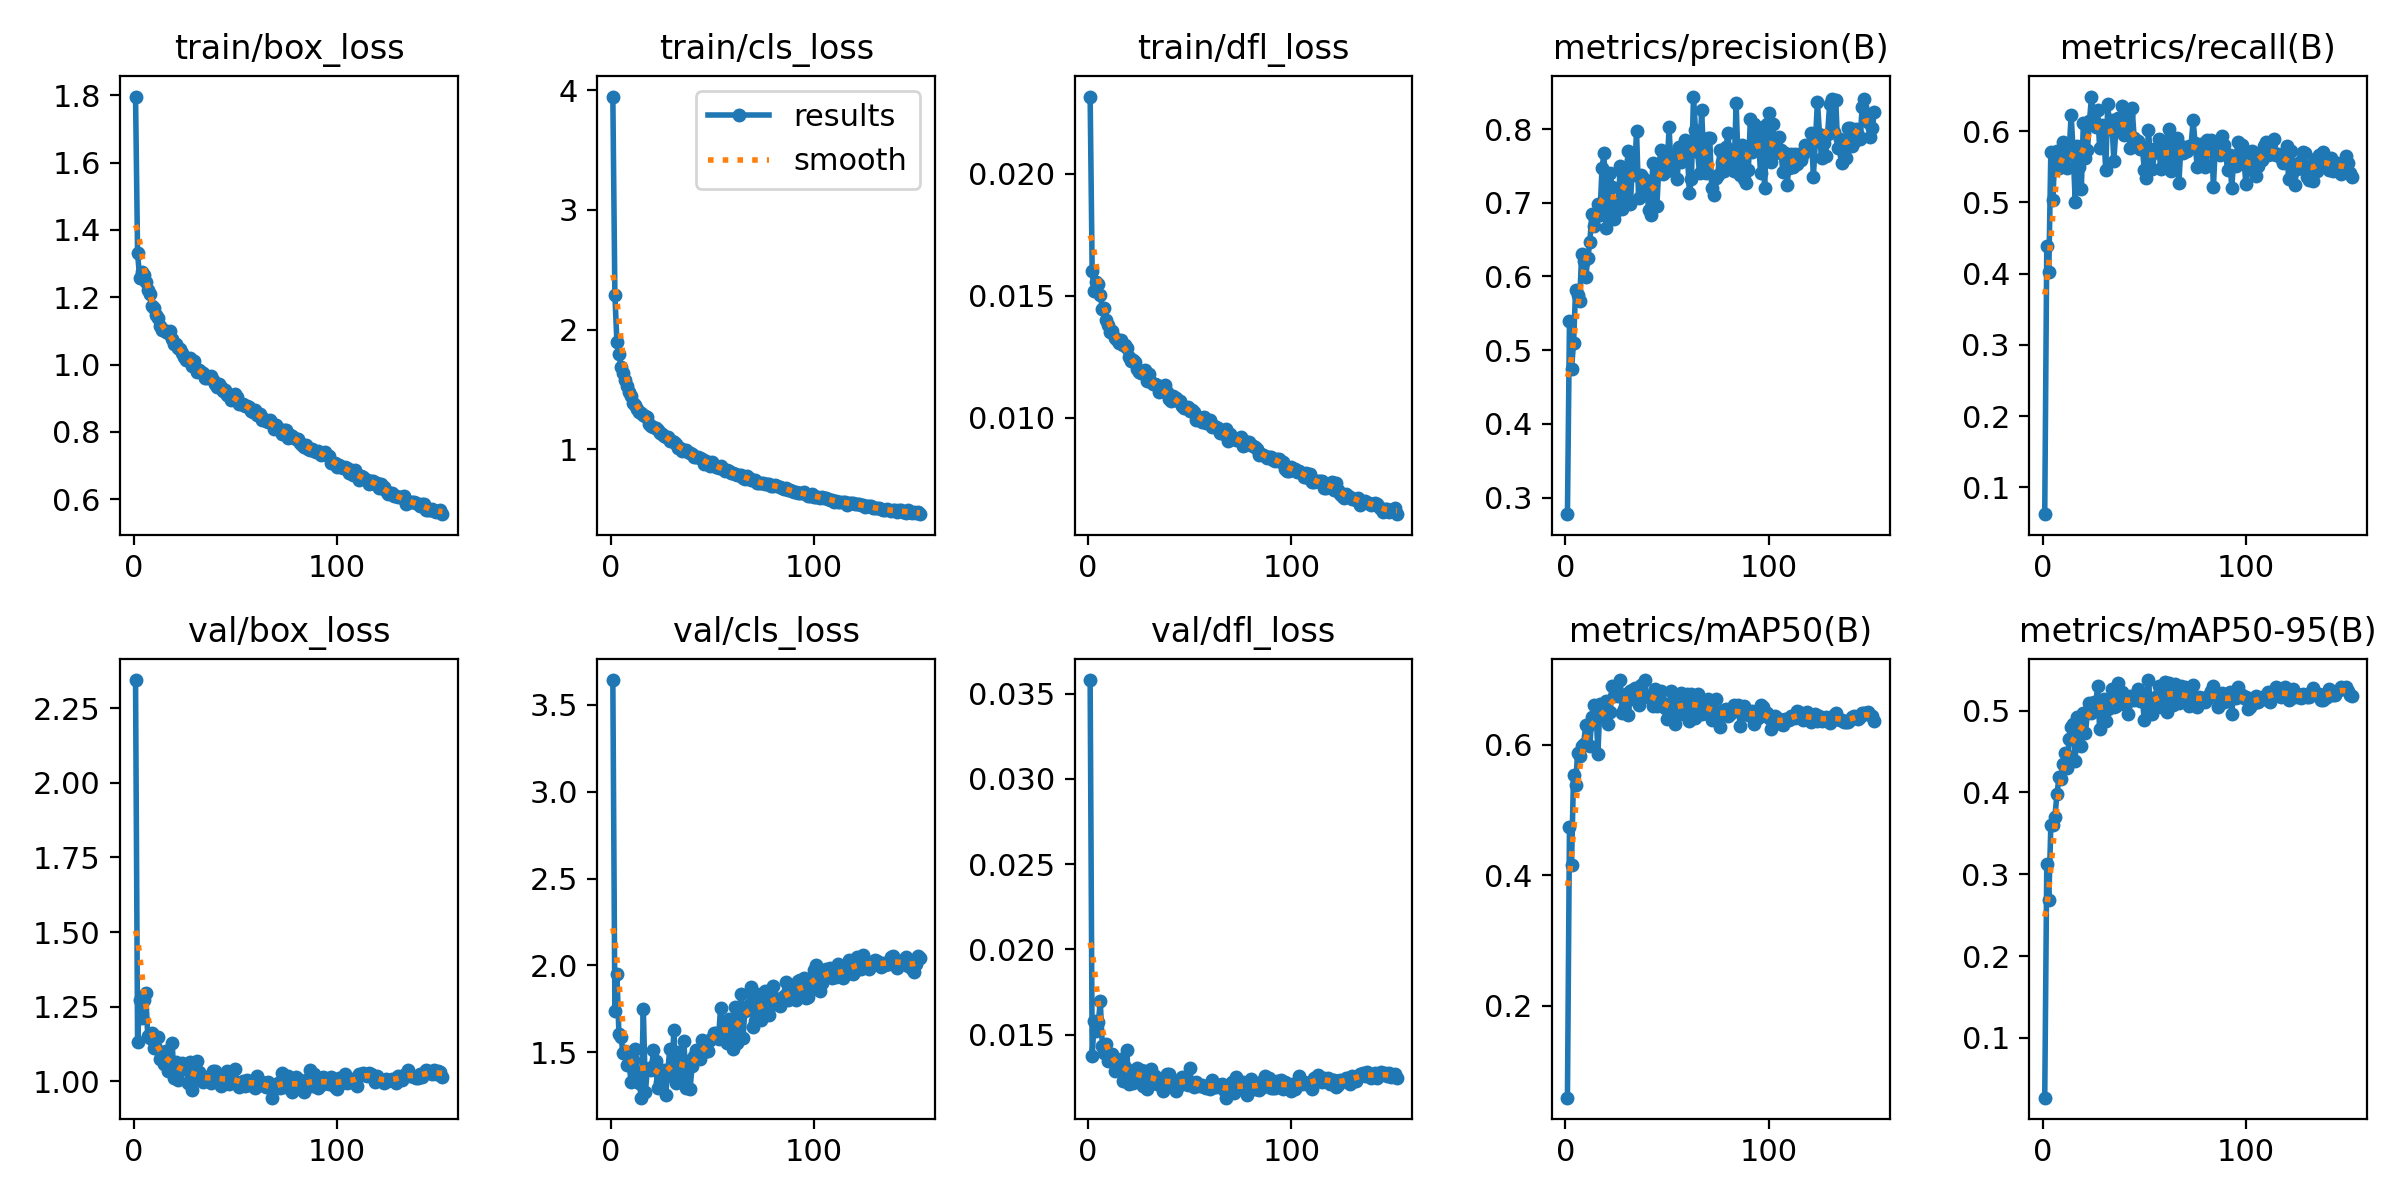

The table this chart was drawn from, first rows:
epoch, time, train/box_loss, train/cls_loss, train/dfl_loss, metrics/precision(B), metrics/recall(B), metrics/mAP50(B), metrics/mAP50-95(B), val/box_loss, val/cls_loss, val/dfl_loss, lr/pg0, lr/pg1, lr/pg2
1, 37.38, 1.797, 3.948, 0.02317, 0.2775, 0.0624, 0.0594, 0.02697, 2.345, 3.642, 0.03579, 0.003299, 0.003299, 0.07031
2, 51.61, 1.331, 2.291, 0.016, 0.5398, 0.4384, 0.4744, 0.3121, 1.13, 1.74, 0.01374, 0.006592, 0.006592, 0.04027
3, 65.46, 1.259, 1.897, 0.01521, 0.4748, 0.4017, 0.4158, 0.2682, 1.273, 1.949, 0.01579, 0.009846, 0.009846, 0.01019
4, 79.38, 1.276, 1.796, 0.01557, 0.5091, 0.5708, 0.5547, 0.3602, 1.212, 1.603, 0.01524, 0.00982, 0.00982, 0.00982
5, 93.27, 1.266, 1.69, 0.0155, 0.5818, 0.5038, 0.5394, 0.3596, 1.274, 1.589, 0.01573, 0.00976, 0.00976, 0.00976
6, 107.2, 1.244, 1.637, 0.01504, 0.5754, 0.5693, 0.5871, 0.3702, 1.296, 1.495, 0.01695, 0.0097, 0.0097, 0.0097
7, 121.2, 1.222, 1.576, 0.01448, 0.5668, 0.5715, 0.5838, 0.3977, 1.152, 1.505, 0.01432, 0.00964, 0.00964, 0.00964
8, 135.1, 1.21, 1.526, 0.0145, 0.6307, 0.548, 0.5986, 0.4185, 1.145, 1.425, 0.01395, 0.00958, 0.00958, 0.00958
9, 149, 1.173, 1.482, 0.014, 0.6216, 0.5586, 0.6022, 0.4161, 1.16, 1.431, 0.01446, 0.00952, 0.00952, 0.00952
10, 163.2, 1.168, 1.444, 0.01379, 0.5987, 0.5845, 0.6311, 0.4349, 1.11, 1.327, 0.01348, 0.00946, 0.00946, 0.00946
11, 177, 1.146, 1.384, 0.01351, 0.6247, 0.5784, 0.6289, 0.4483, 1.112, 1.458, 0.0138, 0.0094, 0.0094, 0.0094
12, 190.9, 1.137, 1.368, 0.01356, 0.6461, 0.548, 0.5985, 0.4302, 1.148, 1.522, 0.01387, 0.00934, 0.00934, 0.00934
13, 204.9, 1.116, 1.339, 0.01328, 0.6854, 0.5723, 0.6432, 0.4651, 1.074, 1.34, 0.0129, 0.00928, 0.00928, 0.00928
14, 218.7, 1.103, 1.311, 0.0132, 0.6683, 0.6225, 0.6619, 0.4797, 1.095, 1.323, 0.01339, 0.00922, 0.00922, 0.00922
15, 232.9, 1.103, 1.302, 0.01306, 0.6815, 0.5698, 0.6585, 0.4832, 1.058, 1.239, 0.01321, 0.00916, 0.00916, 0.00916
16, 246.8, 1.097, 1.285, 0.01321, 0.6981, 0.5008, 0.5866, 0.4387, 1.101, 1.751, 0.01359, 0.0091, 0.0091, 0.0091
17, 260.7, 1.095, 1.28, 0.01299, 0.6828, 0.5784, 0.6629, 0.4925, 1.034, 1.269, 0.01231, 0.00904, 0.00904, 0.00904
18, 274.8, 1.099, 1.271, 0.013, 0.7467, 0.5495, 0.6556, 0.4705, 1.067, 1.406, 0.01312, 0.00898, 0.00898, 0.00898
19, 288.6, 1.077, 1.209, 0.01285, 0.7675, 0.519, 0.6466, 0.4567, 1.129, 1.409, 0.0141, 0.00892, 0.00892, 0.00892
20, 302.5, 1.062, 1.196, 0.0125, 0.666, 0.6119, 0.667, 0.4969, 1.01, 1.399, 0.01213, 0.00886, 0.00886, 0.00886
21, 316.7, 1.061, 1.187, 0.01231, 0.6882, 0.5616, 0.6323, 0.4726, 1.066, 1.513, 0.01287, 0.0088, 0.0088, 0.0088
22, 330.5, 1.05, 1.175, 0.01237, 0.7406, 0.5735, 0.6506, 0.4971, 1.004, 1.452, 0.01218, 0.00874, 0.00874, 0.00874
23, 344.6, 1.046, 1.158, 0.0123, 0.7216, 0.6134, 0.6906, 0.5092, 1.038, 1.295, 0.01271, 0.00868, 0.00868, 0.00868
24, 358.5, 1.036, 1.136, 0.01199, 0.6782, 0.6484, 0.6753, 0.4972, 1.059, 1.33, 0.01303, 0.00862, 0.00862, 0.00862
25, 372.5, 1.021, 1.123, 0.01188, 0.6892, 0.6142, 0.6791, 0.5107, 1.042, 1.362, 0.01274, 0.00856, 0.00856, 0.00856
26, 386.7, 1.013, 1.11, 0.01184, 0.6993, 0.6058, 0.6748, 0.5035, 1.055, 1.401, 0.01292, 0.0085, 0.0085, 0.0085
27, 400.6, 1.017, 1.105, 0.01184, 0.7497, 0.6291, 0.6996, 0.5305, 0.9952, 1.257, 0.01202, 0.00844, 0.00844, 0.00844
28, 414.6, 1.02, 1.101, 0.01198, 0.692, 0.5769, 0.6486, 0.4781, 1.066, 1.386, 0.01287, 0.00838, 0.00838, 0.00838
29, 428.7, 0.9957, 1.069, 0.0115, 0.699, 0.6081, 0.6546, 0.5052, 0.9696, 1.517, 0.01184, 0.00832, 0.00832, 0.00832
30, 442.5, 1.01, 1.07, 0.01179, 0.7474, 0.6027, 0.6785, 0.514, 1.018, 1.361, 0.01262, 0.00826, 0.00826, 0.00826
31, 456.5, 0.979, 1.059, 0.01146, 0.7698, 0.5446, 0.6456, 0.4874, 1.069, 1.627, 0.01302, 0.0082, 0.0082, 0.0082
32, 470.6, 0.983, 1.042, 0.0114, 0.6978, 0.6378, 0.6821, 0.5015, 1.03, 1.321, 0.0125, 0.00814, 0.00814, 0.00814
33, 484.3, 0.978, 1.013, 0.01137, 0.7541, 0.6023, 0.6839, 0.5105, 1.003, 1.5, 0.01258, 0.00808, 0.00808, 0.00808
34, 498.4, 0.9758, 1.009, 0.01135, 0.7371, 0.6149, 0.6874, 0.5259, 0.9977, 1.347, 0.01209, 0.00802, 0.00802, 0.00802
35, 512.6, 0.9612, 0.9852, 0.01105, 0.7975, 0.5586, 0.6682, 0.5049, 1.015, 1.452, 0.01224, 0.00796, 0.00796, 0.00796
36, 526.6, 0.9608, 0.9889, 0.01111, 0.7071, 0.6012, 0.6614, 0.5051, 1.004, 1.562, 0.01231, 0.0079, 0.0079, 0.0079
37, 540.7, 0.9621, 0.9959, 0.0111, 0.7383, 0.6182, 0.6926, 0.5336, 1.002, 1.294, 0.01169, 0.00784, 0.00784, 0.00784
38, 554.6, 0.9666, 0.974, 0.01134, 0.7343, 0.6099, 0.6768, 0.5168, 0.9938, 1.451, 0.01207, 0.00778, 0.00778, 0.00778
39, 568.5, 0.9546, 0.9714, 0.01106, 0.7313, 0.6347, 0.6989, 0.5228, 1.035, 1.289, 0.01272, 0.00772, 0.00772, 0.00772
40, 582.7, 0.9419, 0.9598, 0.01079, 0.7169, 0.5951, 0.6748, 0.508, 1.034, 1.424, 0.01271, 0.00766, 0.00766, 0.00766
41, 596.6, 0.9321, 0.9364, 0.0107, 0.6906, 0.621, 0.6738, 0.5082, 1.016, 1.479, 0.0124, 0.0076, 0.0076, 0.0076
42, 610.7, 0.9432, 0.9311, 0.01088, 0.6841, 0.6225, 0.6701, 0.4965, 1.004, 1.513, 0.01199, 0.00754, 0.00754, 0.00754
43, 624.9, 0.9323, 0.9326, 0.01082, 0.7544, 0.5769, 0.6605, 0.5183, 0.9838, 1.5, 0.01168, 0.00748, 0.00748, 0.00748
44, 638.7, 0.9201, 0.9252, 0.0107, 0.6961, 0.6317, 0.6855, 0.5141, 1.009, 1.46, 0.01226, 0.00742, 0.00742, 0.00742
45, 652.6, 0.9233, 0.9161, 0.01069, 0.6957, 0.5906, 0.6602, 0.5135, 0.9955, 1.57, 0.01203, 0.00736, 0.00736, 0.00736
46, 666.7, 0.9085, 0.88, 0.01049, 0.75, 0.5799, 0.6754, 0.5176, 1.036, 1.504, 0.01253, 0.0073, 0.0073, 0.0073
47, 680.6, 0.9092, 0.9016, 0.01041, 0.772, 0.586, 0.6831, 0.5267, 0.9903, 1.519, 0.01217, 0.00724, 0.00724, 0.00724
48, 694.6, 0.8954, 0.8749, 0.01039, 0.7388, 0.5753, 0.6636, 0.5124, 1.008, 1.508, 0.01236, 0.00718, 0.00718, 0.00718
49, 708.5, 0.9067, 0.8606, 0.01044, 0.7613, 0.5777, 0.6561, 0.5154, 1.002, 1.571, 0.01207, 0.00712, 0.00712, 0.00712
50, 722.4, 0.9112, 0.8941, 0.01027, 0.7427, 0.5448, 0.6392, 0.488, 1.04, 1.58, 0.01305, 0.00706, 0.00706, 0.00706
51, 736.4, 0.9038, 0.8653, 0.0103, 0.8024, 0.5343, 0.656, 0.5102, 0.993, 1.61, 0.01209, 0.007, 0.007, 0.007
52, 750.3, 0.8822, 0.8524, 0.01025, 0.7481, 0.6012, 0.6822, 0.5374, 0.9801, 1.612, 0.01194, 0.00694, 0.00694, 0.00694
53, 764.3, 0.8836, 0.8466, 0.00993, 0.76, 0.5647, 0.664, 0.508, 0.9928, 1.578, 0.01224, 0.00688, 0.00688, 0.00688
54, 778.4, 0.8823, 0.8555, 0.01003, 0.7664, 0.5464, 0.6324, 0.4958, 1, 1.757, 0.01206, 0.00682, 0.00682, 0.00682
55, 792.2, 0.8764, 0.8302, 0.01001, 0.7326, 0.5755, 0.6538, 0.508, 0.9839, 1.612, 0.01198, 0.00676, 0.00676, 0.00676
56, 806.3, 0.8763, 0.8182, 0.00984, 0.7755, 0.5708, 0.662, 0.5178, 1.005, 1.659, 0.01207, 0.0067, 0.0067, 0.0067
57, 820.2, 0.8739, 0.8275, 0.01002, 0.7559, 0.5891, 0.6793, 0.5298, 0.9884, 1.556, 0.01195, 0.00664, 0.00664, 0.00664
58, 834.2, 0.8619, 0.8168, 0.00978, 0.7747, 0.5464, 0.6468, 0.5047, 0.9977, 1.69, 0.01188, 0.00658, 0.00658, 0.00658
59, 848.2, 0.8589, 0.8042, 0.0098, 0.7854, 0.5514, 0.6618, 0.5179, 1.001, 1.584, 0.01193, 0.00652, 0.00652, 0.00652
60, 862.1, 0.8655, 0.7966, 0.00991, 0.7683, 0.5856, 0.6788, 0.5354, 0.9756, 1.521, 0.01183, 0.00646, 0.00646, 0.00646
... 92 more rows
